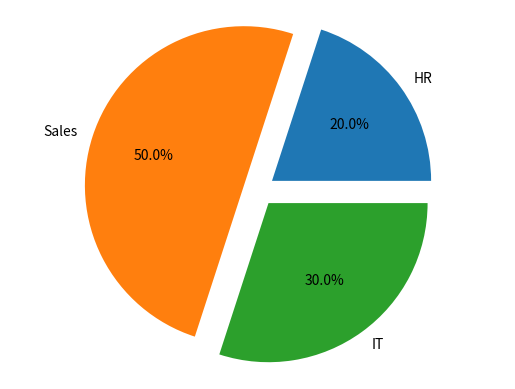

Write the Python code that produced this figure.
import pandas as pd 
import matplotlib.pyplot as plt

Department=["HR","Sales","IT"]
Budget=[20,50,30]
ex=[0.1,0.1,0.1]
plt.pie(Budget,labels=Department,autopct="%1.1f%%",explode=ex)


plt.axis("equal")


plt.show()
